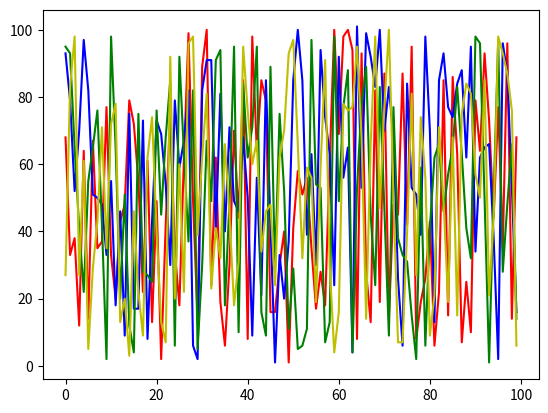

Write the Python code that produced this figure.
import numpy as np
import matplotlib.pyplot as plt

def sh2(count):
    import numpy as np
    import random
    kor = []
    math = []
    science = []
    english = []
    for i in range(1, count + 1):
        a = int(random.randint(1, 101))
        b = int(random.randint(1, 101))
        c = int(random.randint(1, 101))
        d = int(random.randint(1, 101))
        kor.append(a)
        math.append(b)
        science.append(c)
        english.append(d)
    kor = np.array(kor)
    math = np.array(math)
    science = np.array(science)
    english = np.array(english)
    return kor, math, science, english
print(sh2(1000))


def hi(kor, math, science, english, sn):
    
    studentnumber = np.arange(sn)

    plt.plot(studentnumber, kor, c='r')
    plt.plot(studentnumber, math, c='b')
    plt.plot(studentnumber, science, c='g')
    plt.plot(studentnumber, english, c='y')
    plt.show()
k , m , s , e = sh2(100)
hi(k,m,s,e,100)
